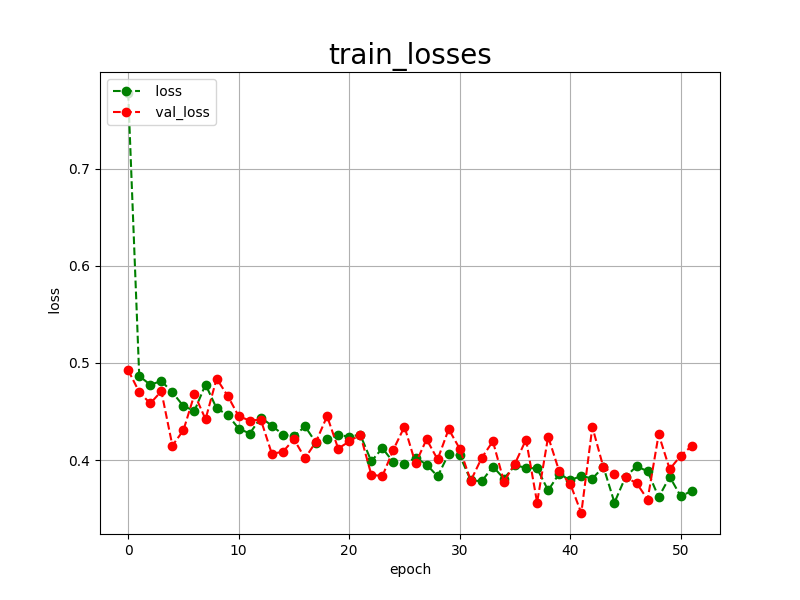

Data behind this chart, as committed beside it:
epoch, loss, val_loss
0, 0.7782, 0.4926
1, 0.4865, 0.4700
2, 0.4776, 0.4583
3, 0.4814, 0.4709
4, 0.4698, 0.4149
5, 0.4555, 0.4307
6, 0.4508, 0.4678
7, 0.4778, 0.4420
8, 0.4533, 0.4839
9, 0.4465, 0.4662
10, 0.4324, 0.4451
11, 0.4273, 0.4407
12, 0.4438, 0.4416
13, 0.4354, 0.4064
14, 0.4262, 0.4085
15, 0.4244, 0.4214
16, 0.4347, 0.4018
17, 0.4177, 0.4189
18, 0.4212, 0.4452
19, 0.4258, 0.4118
20, 0.4241, 0.4191
21, 0.4260, 0.4262
22, 0.3987, 0.3848
23, 0.4122, 0.3834
24, 0.3977, 0.4108
25, 0.3958, 0.4344
26, 0.4024, 0.3965
27, 0.3953, 0.4213
28, 0.3832, 0.4006
29, 0.4063, 0.4318
30, 0.4047, 0.4116
31, 0.3790, 0.3787
32, 0.3782, 0.4024
33, 0.3933, 0.4193
34, 0.3808, 0.3778
35, 0.3945, 0.3963
36, 0.3920, 0.4211
37, 0.3913, 0.3562
38, 0.3687, 0.4241
39, 0.3860, 0.3884
40, 0.3790, 0.3754
41, 0.3838, 0.3454
42, 0.3808, 0.4341
43, 0.3930, 0.3924
44, 0.3561, 0.3856
45, 0.3825, 0.3821
46, 0.3936, 0.3763
47, 0.3884, 0.3593
48, 0.3617, 0.4265
49, 0.3827, 0.3905
50, 0.3626, 0.4046
51, 0.3683, 0.4145
